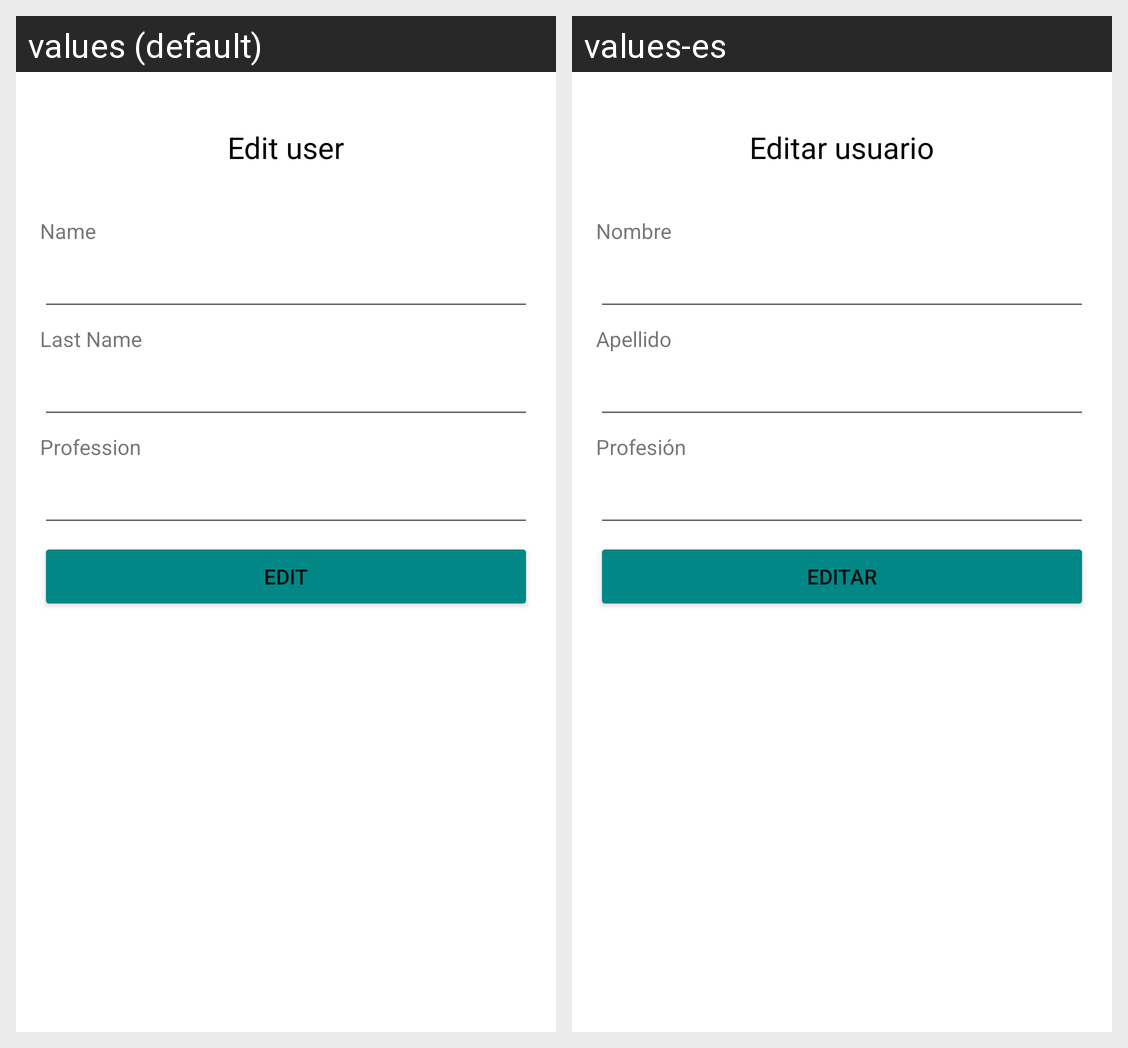

Here is an Android app screen in its default locale and in the app's own translations. Write out the translated-string differences for the strings that appear on this screen.
Android screen res/layout/activity_edit_user.xml rendered under 2 locales, left to right: values (default), values-es. Device: Nexus 5 (rendered at 1080×1920; each locale shown at half size, 540×960, under a caption strip naming it); theme Theme.Timetrack.
Strings drawn on this screen, with the default value and each locale's value (text and hints the layout hard-codes, and strings that could not be matched under every locale, appear in the picture but are not listed):

edit_user
  values: Edit user
  values-es: Editar usuario

name
  values: Name
  values-es: Nombre

last_name
  values: Last Name
  values-es: Apellido

profession
  values: Profession
  values-es: Profesión

edit
  values: Edit
  values-es: Editar
